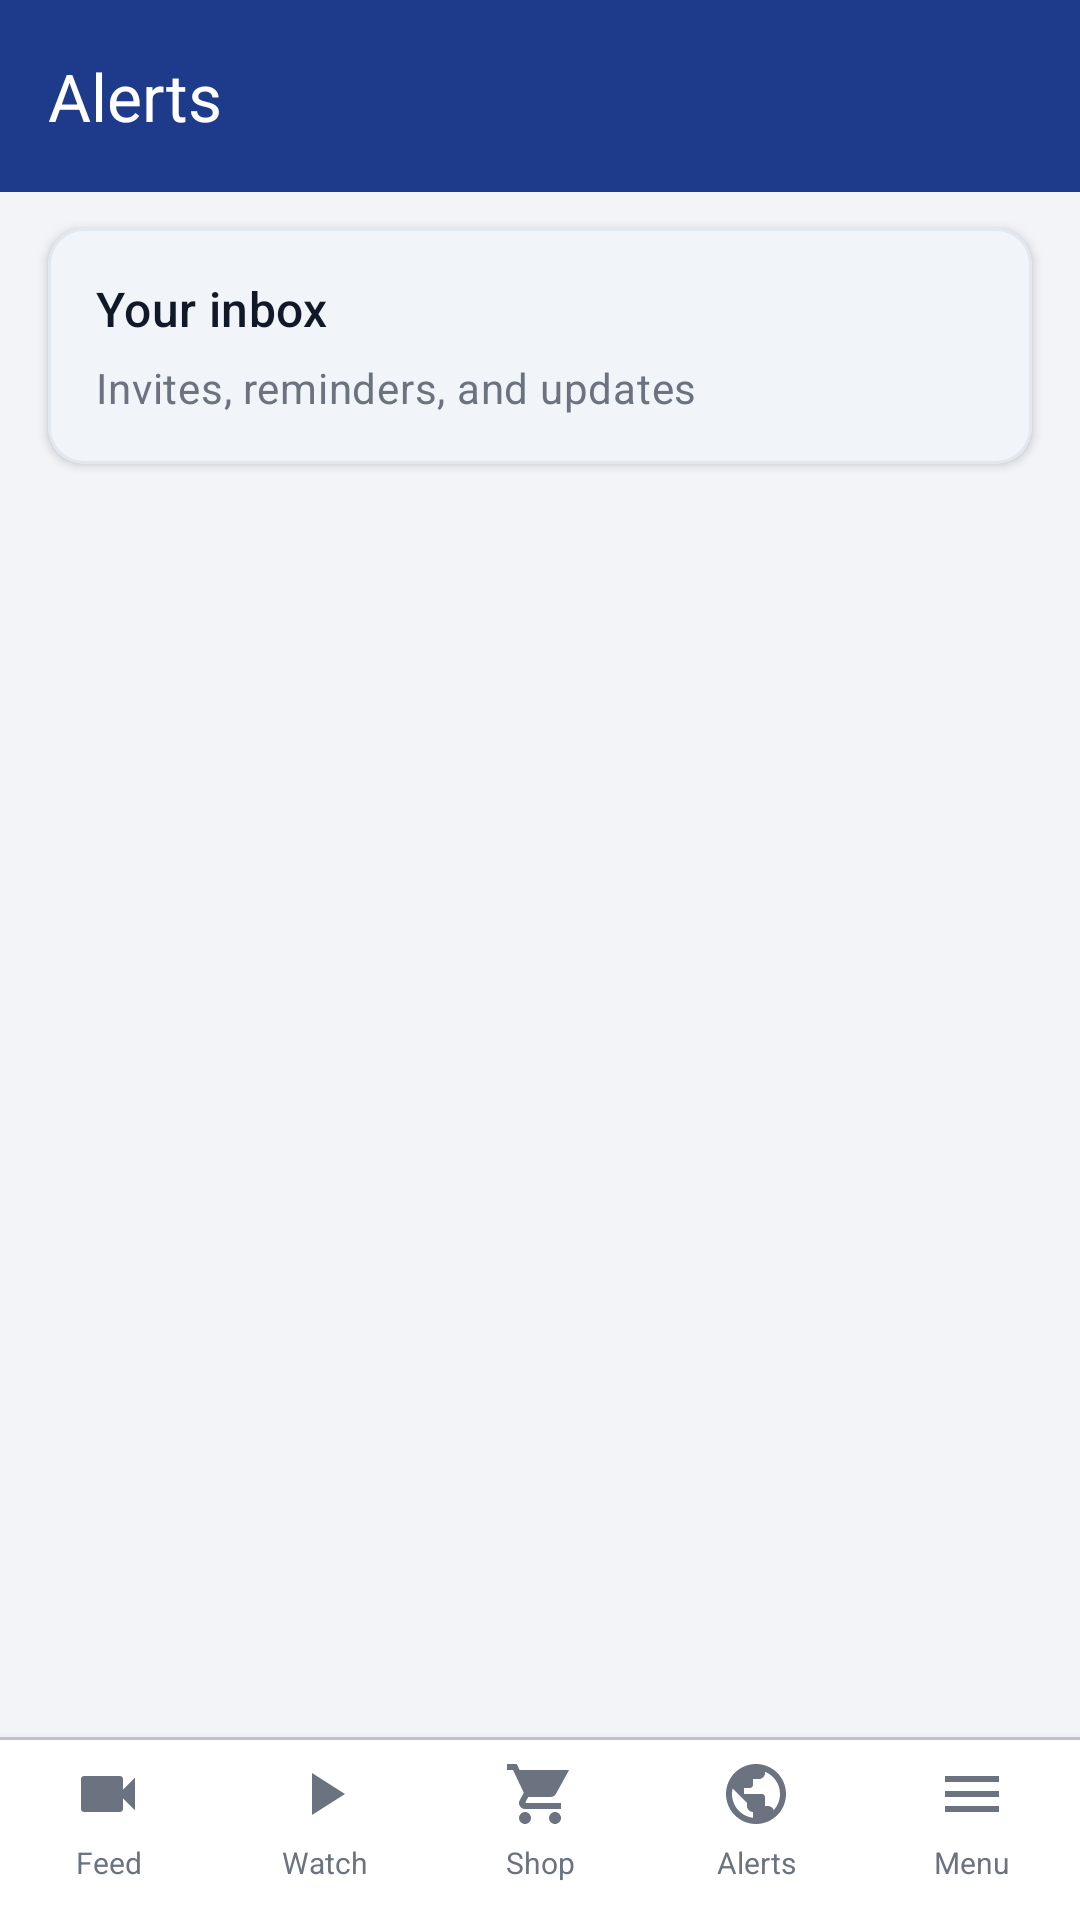

Here is an Android app screen rendered from its layout file. Give the layout XML and the strings, colors and styles it references.
<!-- AndroidManifest.xml: application theme Theme.MyApplication -->
<!-- res/layout/activity_alerts.xml -->
<?xml version="1.0" encoding="utf-8"?>
<LinearLayout xmlns:android="http://schemas.android.com/apk/res/android"
    xmlns:app="http://schemas.android.com/apk/res-auto"
    xmlns:tools="http://schemas.android.com/tools"
    android:layout_width="match_parent"
    android:layout_height="match_parent"
    android:background="@color/page_background"
    android:orientation="vertical"
    tools:context=".AlertsActivity">

    <com.google.android.material.appbar.MaterialToolbar
        android:id="@+id/toolbarAlerts"
        android:layout_width="match_parent"
        android:layout_height="?attr/actionBarSize"
        android:background="?attr/colorPrimary"
        app:navigationIconTint="@color/white"
        app:title="@string/alerts_title"
        app:titleTextColor="@color/white" />

    <com.google.android.material.card.MaterialCardView
        style="@style/feature_intro_card"
        android:layout_width="match_parent"
        android:layout_height="wrap_content"
        android:layout_marginStart="@dimen/screen_padding"
        android:layout_marginTop="@dimen/school_form_field_gap"
        android:layout_marginEnd="@dimen/screen_padding"
        android:layout_marginBottom="@dimen/school_form_field_gap">

        <LinearLayout
            android:layout_width="match_parent"
            android:layout_height="wrap_content"
            android:orientation="vertical"
            android:padding="@dimen/card_padding">

            <TextView
                android:layout_width="match_parent"
                android:layout_height="wrap_content"
                android:text="@string/alerts_page_headline"
                android:textAppearance="@style/feature_intro_headline" />

            <TextView
                android:layout_width="match_parent"
                android:layout_height="wrap_content"
                android:layout_marginTop="@dimen/activity3_form_inner_gap"
                android:text="@string/alerts_subtitle"
                android:textAppearance="@style/feature_intro_lede" />
        </LinearLayout>
    </com.google.android.material.card.MaterialCardView>

    <androidx.recyclerview.widget.RecyclerView
        android:id="@+id/recyclerAlerts"
        android:layout_width="match_parent"
        android:layout_height="0dp"
        android:layout_weight="1"
        android:clipToPadding="false"
        android:paddingStart="@dimen/screen_padding"
        android:paddingTop="0dp"
        android:paddingEnd="@dimen/screen_padding"
        android:paddingBottom="@dimen/recycler_bottom_padding_nav"
        tools:listitem="@layout/item_alert_row" />

    <com.google.android.material.divider.MaterialDivider
        android:layout_width="match_parent"
        android:layout_height="wrap_content" />

    <include layout="@layout/view_bottom_nav" />
</LinearLayout>
<!-- res/layout/item_alert_row.xml (included above) -->
<?xml version="1.0" encoding="utf-8"?>
<com.google.android.material.card.MaterialCardView xmlns:android="http://schemas.android.com/apk/res/android"
    xmlns:app="http://schemas.android.com/apk/res-auto"
    xmlns:tools="http://schemas.android.com/tools"
    android:layout_width="match_parent"
    android:layout_height="wrap_content"
    android:layout_marginBottom="@dimen/school_card_margin"
    android:clickable="true"
    android:focusable="true"
    app:cardBackgroundColor="@color/white"
    app:cardCornerRadius="@dimen/card_corner_lg"
    app:cardElevation="1dp"
    app:strokeColor="@color/card_outline"
    app:strokeWidth="1dp">

    <LinearLayout
        android:layout_width="match_parent"
        android:layout_height="wrap_content"
        android:orientation="vertical"
        android:padding="@dimen/card_padding">

        <LinearLayout
            android:layout_width="match_parent"
            android:layout_height="wrap_content"
            android:gravity="center_vertical"
            android:orientation="horizontal">

            <View
                android:id="@+id/dotUnread"
                android:layout_width="@dimen/alert_unread_dot_size"
                android:layout_height="@dimen/alert_unread_dot_size"
                android:background="@drawable/bg_alert_dot" />

            <TextView
                android:id="@+id/textAlertTime"
                android:layout_width="0dp"
                android:layout_height="wrap_content"
                android:layout_marginStart="@dimen/school_form_field_gap"
                android:layout_weight="1"
                android:gravity="end"
                android:textAppearance="@style/TextAppearance.Material3.LabelSmall"
                android:textColor="@color/text_secondary"
                tools:text="2h ago" />
        </LinearLayout>

        <TextView
            android:id="@+id/textAlertTitle"
            android:layout_width="match_parent"
            android:layout_height="wrap_content"
            android:layout_marginTop="@dimen/list_row_meta_gap"
            android:textAppearance="@style/TextAppearance.Material3.TitleSmall"
            android:textColor="@color/text_primary"
            tools:text="Reminder · Welcome Back Stacy" />

        <TextView
            android:id="@+id/textAlertSubtitle"
            android:layout_width="match_parent"
            android:layout_height="wrap_content"
            android:layout_marginTop="@dimen/activity3_form_inner_gap"
            android:textAppearance="@style/TextAppearance.Material3.BodyMedium"
            android:textColor="@color/text_secondary"
            tools:text="Starts tonight at 7:00 PM" />
    </LinearLayout>
</com.google.android.material.card.MaterialCardView>
<!-- res/layout/view_bottom_nav.xml (included above) -->
<?xml version="1.0" encoding="utf-8"?>
<LinearLayout xmlns:android="http://schemas.android.com/apk/res/android"
    xmlns:app="http://schemas.android.com/apk/res-auto"
    android:id="@+id/bottomNav"
    android:layout_width="match_parent"
    android:layout_height="wrap_content"
    android:background="@color/white"
    android:elevation="8dp"
    android:gravity="center_vertical"
    android:minHeight="56dp"
    android:orientation="horizontal"
    android:paddingTop="6dp"
    android:paddingBottom="6dp">

    <TextView
        android:id="@+id/bottomNavFeed"
        android:layout_width="0dp"
        android:layout_height="wrap_content"
        android:layout_weight="1"
        android:clickable="true"
        android:contentDescription="@string/bottom_nav_feed"
        android:drawablePadding="4dp"
        android:focusable="true"
        android:gravity="center_horizontal"
        android:minHeight="48dp"
        android:paddingStart="4dp"
        android:paddingEnd="4dp"
        android:text="@string/bottom_nav_feed"
        android:textColor="@color/bottom_icon"
        android:textSize="10sp"
        app:drawableTopCompat="@drawable/ic_nav_video" />

    <TextView
        android:id="@+id/bottomNavWatch"
        android:layout_width="0dp"
        android:layout_height="wrap_content"
        android:layout_weight="1"
        android:clickable="true"
        android:contentDescription="@string/bottom_nav_watch"
        android:drawablePadding="4dp"
        android:focusable="true"
        android:gravity="center_horizontal"
        android:minHeight="48dp"
        android:paddingStart="4dp"
        android:paddingEnd="4dp"
        android:text="@string/bottom_nav_watch"
        android:textColor="@color/bottom_icon"
        android:textSize="10sp"
        app:drawableTopCompat="@drawable/ic_nav_play" />

    <TextView
        android:id="@+id/bottomNavShop"
        android:layout_width="0dp"
        android:layout_height="wrap_content"
        android:layout_weight="1"
        android:clickable="true"
        android:contentDescription="@string/bottom_nav_shop"
        android:drawablePadding="4dp"
        android:focusable="true"
        android:gravity="center_horizontal"
        android:minHeight="48dp"
        android:paddingStart="4dp"
        android:paddingEnd="4dp"
        android:text="@string/bottom_nav_shop"
        android:textColor="@color/bottom_icon"
        android:textSize="10sp"
        app:drawableTopCompat="@drawable/ic_nav_shop" />

    <TextView
        android:id="@+id/bottomNavAlerts"
        android:layout_width="0dp"
        android:layout_height="wrap_content"
        android:layout_weight="1"
        android:clickable="true"
        android:contentDescription="@string/bottom_nav_alerts"
        android:drawablePadding="4dp"
        android:focusable="true"
        android:gravity="center_horizontal"
        android:minHeight="48dp"
        android:paddingStart="4dp"
        android:paddingEnd="4dp"
        android:text="@string/bottom_nav_alerts"
        android:textColor="@color/bottom_icon"
        android:textSize="10sp"
        app:drawableTopCompat="@drawable/ic_nav_globe" />

    <TextView
        android:id="@+id/bottomNavMenu"
        android:layout_width="0dp"
        android:layout_height="wrap_content"
        android:layout_weight="1"
        android:clickable="true"
        android:contentDescription="@string/bottom_nav_menu"
        android:drawablePadding="4dp"
        android:focusable="true"
        android:gravity="center_horizontal"
        android:minHeight="48dp"
        android:paddingStart="4dp"
        android:paddingEnd="4dp"
        android:text="@string/bottom_nav_menu"
        android:textColor="@color/bottom_icon"
        android:textSize="10sp"
        app:drawableTopCompat="@drawable/ic_nav_menu" />
</LinearLayout>
<!-- resources referenced by this layout -->
<resources>
  <color name="bottom_icon">#6B7280</color>
  <color name="card_outline">#E2E8F0</color>
  <color name="page_background">#F2F4F7</color>
  <color name="text_primary">#111827</color>
  <color name="text_secondary">#6B7280</color>
  <color name="white">#FFFFFFFF</color>
  <dimen name="activity3_form_inner_gap">6dp</dimen>
  <dimen name="alert_unread_dot_size">10dp</dimen>
  <dimen name="card_corner_lg">12dp</dimen>
  <dimen name="card_padding">16dp</dimen>
  <dimen name="list_row_meta_gap">6dp</dimen>
  <dimen name="recycler_bottom_padding_nav">72dp</dimen>
  <dimen name="school_card_margin">12dp</dimen>
  <dimen name="school_form_field_gap">12dp</dimen>
  <dimen name="screen_padding">16dp</dimen>
  <!-- drawable ic_nav_menu (drawable) -->
  <?xml version="1.0" encoding="utf-8"?>
  <vector xmlns:android="http://schemas.android.com/apk/res/android"
      android:width="24dp"
      android:height="24dp"
      android:viewportWidth="24"
      android:viewportHeight="24">
      <path
          android:fillColor="#FF6B7280"
          android:pathData="M3,18h18v-2H3v2zM3,13h18v-2H3v2zM3,6v2h18V6H3z" />
  </vector>
  <!-- drawable ic_nav_play (drawable) -->
  <?xml version="1.0" encoding="utf-8"?>
  <vector xmlns:android="http://schemas.android.com/apk/res/android"
      android:width="24dp"
      android:height="24dp"
      android:viewportWidth="24"
      android:viewportHeight="24">
      <path
          android:fillColor="#FF6B7280"
          android:pathData="M8,5v14l11,-7z" />
  </vector>
  <!-- drawable ic_nav_video (drawable) -->
  <?xml version="1.0" encoding="utf-8"?>
  <vector xmlns:android="http://schemas.android.com/apk/res/android"
      android:width="24dp"
      android:height="24dp"
      android:viewportWidth="24"
      android:viewportHeight="24">
      <path
          android:fillColor="#FF6B7280"
          android:pathData="M17,10.5V7c0,-0.55 -0.45,-1 -1,-1H4c-0.55,0 -1,0.45 -1,1v10c0,0.55 0.45,1 1,1h12c0.55,0 1,-0.45 1,-1v-3.5l4,4v-11l-4,4z" />
  </vector>
  <string name="alerts_page_headline">Your inbox</string>
  <string name="alerts_subtitle">Invites, reminders, and updates</string>
  <string name="alerts_title">Alerts</string>
  <string name="bottom_nav_alerts">Alerts</string>
  <string name="bottom_nav_feed">Feed</string>
  <string name="bottom_nav_menu">Menu</string>
  <string name="bottom_nav_shop">Shop</string>
  <string name="bottom_nav_watch">Watch</string>
  <style name="feature_intro_card" parent="Widget.Material3.CardView.Elevated">
          <item name="cardCornerRadius">@dimen/card_corner_lg</item>
          <item name="strokeWidth">1dp</item>
          <item name="strokeColor">@color/card_outline</item>
          <item name="cardElevation">@dimen/school_card_elevation</item>
          <item name="cardBackgroundColor">@color/feature_hero_surface</item>
      </style>
  <style name="feature_intro_headline" parent="TextAppearance.Material3.TitleMedium">
          <item name="android:textColor">@color/text_primary</item>
      </style>
  <style name="feature_intro_lede" parent="TextAppearance.Material3.BodyMedium">
          <item name="android:textColor">@color/text_secondary</item>
      </style>
  <style name="Theme.MyApplication" parent="Base.Theme.MyApplication" />
  <dimen name="school_card_elevation">2dp</dimen>
  <color name="feature_hero_surface">#F1F5F9</color>
  <style name="Base.Theme.MyApplication" parent="Theme.Material3.DayNight.NoActionBar">
          <item name="colorPrimary">@color/toolbar_blue</item>
          <item name="colorOnPrimary">@color/white</item>
          <item name="colorSurface">@color/white</item>
          <item name="android:statusBarColor">@color/toolbar_blue_dark</item>
          <item name="android:navigationBarColor">@color/bottom_bar_bg</item>
      </style>
  <color name="toolbar_blue">#1E3A8A</color>
  <color name="toolbar_blue_dark">#172554</color>
  <color name="bottom_bar_bg">#FFFFFF</color>
</resources>
